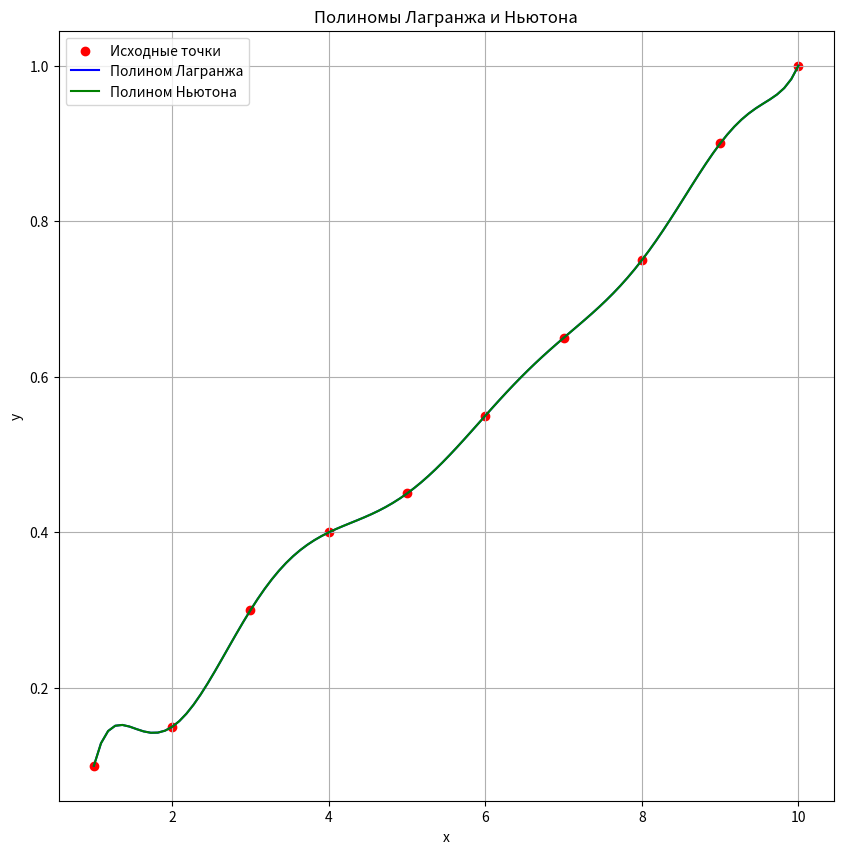

This chart was generated by the following Python code:
import matplotlib.pyplot as plt
import numpy as np


def create_basic_polynomial(x_values, i):
    def basic_polynomial(x):
        divider = 1
        result = 1
        for j in range(len(x_values)):
            if j != i:
                result *= (x-x_values[j])
                divider *= (x_values[i]-x_values[j])
        return result/divider
    return basic_polynomial

#https://www.youtube.com/watch?v=hE2Nz0PgV_o
#https://www.youtube.com/watch?v=nj2RBZ6xFeY
def create_Lagrange_polynomial(x_values, y_values):
    basic_polynomials = []
    for i in range(len(x_values)):
        basic_polynomials.append(create_basic_polynomial(x_values, i))

    def Lagrange_polynomial(x):
        result = 0
        for i in range(len(y_values)):
            result += y_values[i]*basic_polynomials[i](x)
        return result
    return Lagrange_polynomial

def create_divided_difference(x_values, y_values, k):
    result = 0
    for j in range(k + 1):
        mul = 1
        for i in range(k + 1):
            if i != j:
                mul *= x_values[j] - x_values[i]
        result += y_values[j]/mul
    return result

#https://www.youtube.com/watch?v=Bi4KzPGtdQU
def create_Newton_polynomial(x_values, y_values):
    divided_differences = []
    for i in range(1, len(x_values)):
        divided_differences.append(create_divided_difference(x_values, y_values, i))

    def Newton_polynomial(x):
        result = y_values[0]
        for k in range(1, len(y_values)):
            mul = 1
            for j in range(k):
                mul *= (x-x_values[j])
            result += divided_differences[k-1]*mul
        return result
    return Newton_polynomial

def plot_functions_graph(func1, func2, x_values, y_values):
    plt.figure(figsize=(10, 10))
    plt.scatter(x_values, y_values, color='red', label='Исходные точки')

    discrete_x_values = np.linspace(min(x_values), max(x_values), 100)
    discrete_func1_values = [func1(x) for x in discrete_x_values]
    discrete_func2_values = [func2(x) for x in discrete_x_values]
    plt.plot(discrete_x_values, discrete_func1_values, color='blue', label="Полином Лагранжа")
    plt.plot(discrete_x_values, discrete_func2_values, color='green', label="Полином Ньютона")
    plt.xlabel('x')
    plt.ylabel('y')
    plt.title('Полиномы Лагранжа и Ньютона')
    plt.legend()
    plt.grid(True)
    plt.show()

def main():
    X = [1, 2, 3, 4, 5, 6, 7, 8, 9, 10]
    Y = [0.1, 0.15, 0.3, 0.4, 0.45, 0.55, 0.65, 0.75, 0.9, 1]

    Lagrange_polynomial = create_Lagrange_polynomial(X, Y)
    Newton_polynomial = create_Newton_polynomial(X, Y)

    plot_functions_graph(Lagrange_polynomial, Newton_polynomial, X, Y)

if __name__ == "__main__":
    main()
